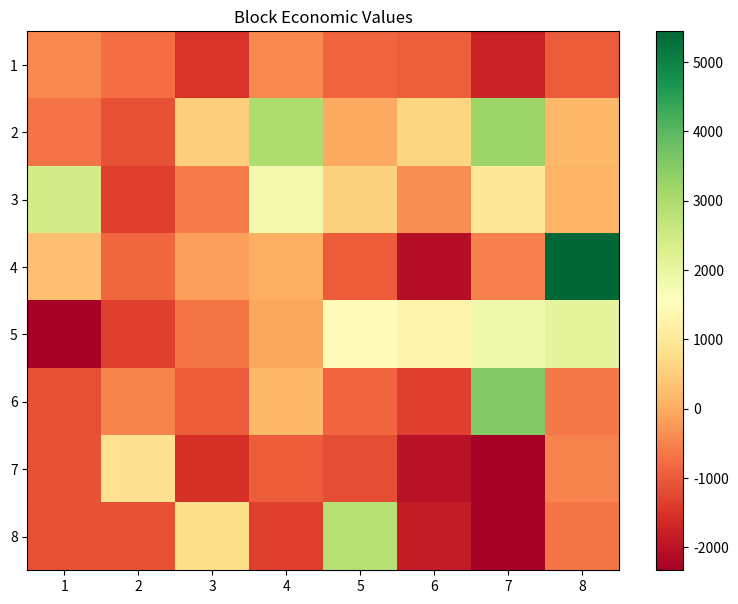
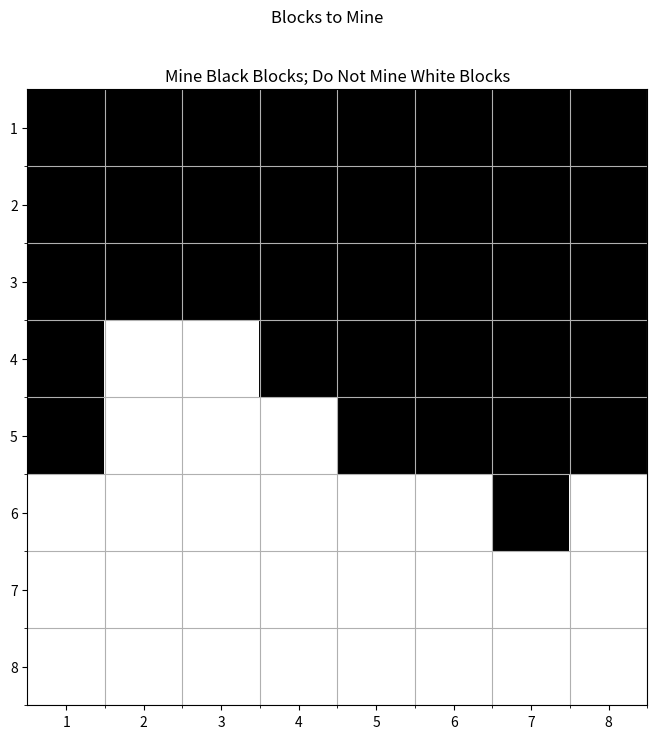

Python code for these plots, in order:
# -*- coding: utf-8 -*-
"""

Open Pit Mining Problem as Max Weight Closure Problem in Python

Setup: Mine Co. has an open pit copper (Cu) mine. The mine is made up of 
blocks of rock, each rock with a varying concentration (aka grade) of Cu. 
To mine a given block, you must mine 1) the block directly above it, 
2) the block above and to the immediate right, and 3) the block above and 
to the immediate left; these are the precedent constraints.

Problem: Determine which blocks of rock should be mined in order to 
maximize profit, while observing the precedent constraints.

Formulation: The problem is formulated as a Maximum Weight Closure Problem and 
solved as a linear program:
 
   min -SUM_i (block_val(i) * x(i))

   s.t. -x(j) + x(i) <= 0 for every (i,j) in Arcs
        0 <= x(i) <= 1 for every i

 notes:
     objective: minimizing negative block value (equiv to maximizing block value)
     choice variable: x(i) =1 if block i is mined; =0 if not mined
     block_val(i): economic value of block i (value of the Cu recovered less 
                    the cost to extract the block)
     Constraints:
     The constraint -x(j) + x(i) <= 0 ensures that if block i is mined (xi=1), 
         then block j must be mined (xj=1).
         If block j must be mined before block i, then there is a directed arc
         from block i to block j.The matrix Arcs is unimodular matrix made up 
         of 1s and -1s; the matrix represents directed arcs between each node 
         (each node is a block)
     The constraint 0 <= x(i) <= 1 ensures x(i) is either mined or not mined.
        Note the matrix A is unimodular, so integrality is ensured (x(i) will
        be zero or one)

"""

import numpy as np
import matplotlib.pyplot as plt
from scipy.optimize import linprog


# INPUTS #####################################################################

price = 3.25 * 2204.62    # copper $/lb x (2204.62lb per metric tons)
block_size = 100   # each ore block is 100 metric tons
cost = 30   # cost to mine $ per metric ton
eff = 90 # recovery efficiency % : % of Cu in each block that is recovered

# pit size= n_row * n_col = n_blocks
# pit must be a square: n_row * n_col
n_row = 8
n_col = n_row
n_blocks = n_row * n_col

# ore grade: weight % Cu 
# grade in blocks is lognormal distributed
# mean, std dev of underlying normal
rng = np.random.RandomState(9)
grade_mean = np.log(0.4)
grade_std = 0.483
# generate grade for all blocks
ore_grade = rng.lognormal(grade_mean, grade_std, n_blocks)

# block values
block_val = (price * (ore_grade/100) * (eff/100) - cost) * block_size



# CONSTRAINTS ################################################################

# Arcs matrix is unimodular matrix made up of 1s and -1s
# the matrix represents directed arcs between each node (each node is a block)
# an arc from block i to block j corresponds to contraint xi - xj <= 0 for arc (i, j)
# that is, if block i is mined (xi=1), then block j must be mined (xj=1)
Arcs = np.zeros((1, n_blocks))

# iterate through each bock in pit and add the arcs for that block's
# precedent constraints- note the first n_row block are on top of pit

for i in range(n_row + 1, n_blocks):
    
    # add arc between block i and the block directly above
    arc_above = np.zeros([1, n_blocks])
    arc_above[0, i - n_col] = -1
    arc_above[0, i] = 1
    #append new arc to arc matrix
    Arcs = np.r_[Arcs, arc_above]

    # if block i is not on right edge of pit, there is a block above &
    # to the right that must be mined before block i
    if (n_blocks % i) != 0:
        # arc with block above & to the right
        arc_right = np.zeros([1, n_blocks])
        arc_right[0, i - n_col + 1] = -1
        arc_right[0, i] = 1
        #append new arc to arc matrix
        Arcs = np.r_[Arcs, arc_right]
        
    # if block is not on left edge of pit
    if (n_blocks % i) != 0:
        # add 2 new arcs
        arc_left = np.zeros([1, n_blocks])
        # arc with block above & left
        arc_left[0, i - n_col - 1] = -1
        arc_left[0, i] = 1
        #append new arcs to arc matrix
        Arcs = np.r_[Arcs, arc_left]

# vector of zeros for precedent constraints
b = np.zeros(Arcs.shape[0])

# x is bounded between 0 and 1
x_bnd = [(0,1)]*n_blocks



# OPTIMIZATION ################################################################

# linear program
# objective: miniziming negative block value (equiv to maximizing block value)
# choice variable: xi =1 if block i is mined; =0 if block is not mined
# constraints: Arcs <= b (precedent constraints)
#              0 <= xi <= 1
# the matrix A is unimodular, so integrality is ensured
open_pit = linprog(-block_val, A_ub=Arcs, b_ub=b, bounds=x_bnd, options={"disp":True})
block_mine = open_pit.x
print(open_pit)



# MAKE PLOTS #################################################################

# plot block values
fig = plt.figure(figsize=(21,7))
plot_block_val = fig.add_subplot(1,2,1)
plot_block_val.set_title('Block Economic Values')
img_block_val = block_val.reshape(n_row, n_col)
plt.imshow(img_block_val, cmap='RdYlGn', interpolation='nearest', aspect='auto')
ax = fig.gca()
ax.set_xticklabels(np.arange(0, n_col+1, 1))
ax.set_yticklabels(np.arange(0, n_col+1, 1))
plt.colorbar()

# plot the optimal blocks to mine
fig = plt.figure(figsize=(8,8))
plot_block_mine = fig.add_subplot(1,1,1)
fig.suptitle('Blocks to Mine')
plot_block_mine.set_title('Mine Black Blocks; Do Not Mine White Blocks')

img_block_mine = block_mine.reshape(n_row, n_col)
plt.imshow(img_block_mine, cmap='binary', interpolation='nearest', aspect='auto')

ax = fig.gca()
# minor axis ticks at right edge of each block
ax.set_xticks(np.arange(0.5, n_col + 0.5, 1), minor=True)
# major axis ticks at center of each block
ax.set_xticks(np.arange(0, n_col, 1))
ax.set_xticklabels(np.arange(1, n_col+1, 1), minor=False)
# minor axis ticks at right edge of each block
ax.set_yticks(np.arange(0.5, n_col + 0.5, 1), minor=True)
# major axis ticks at center of each block
ax.set_yticks(np.arange(0, n_col, 1))
ax.set_yticklabels(np.arange(1, n_col+1, 1), minor=False)
plt.grid(which='minor')
